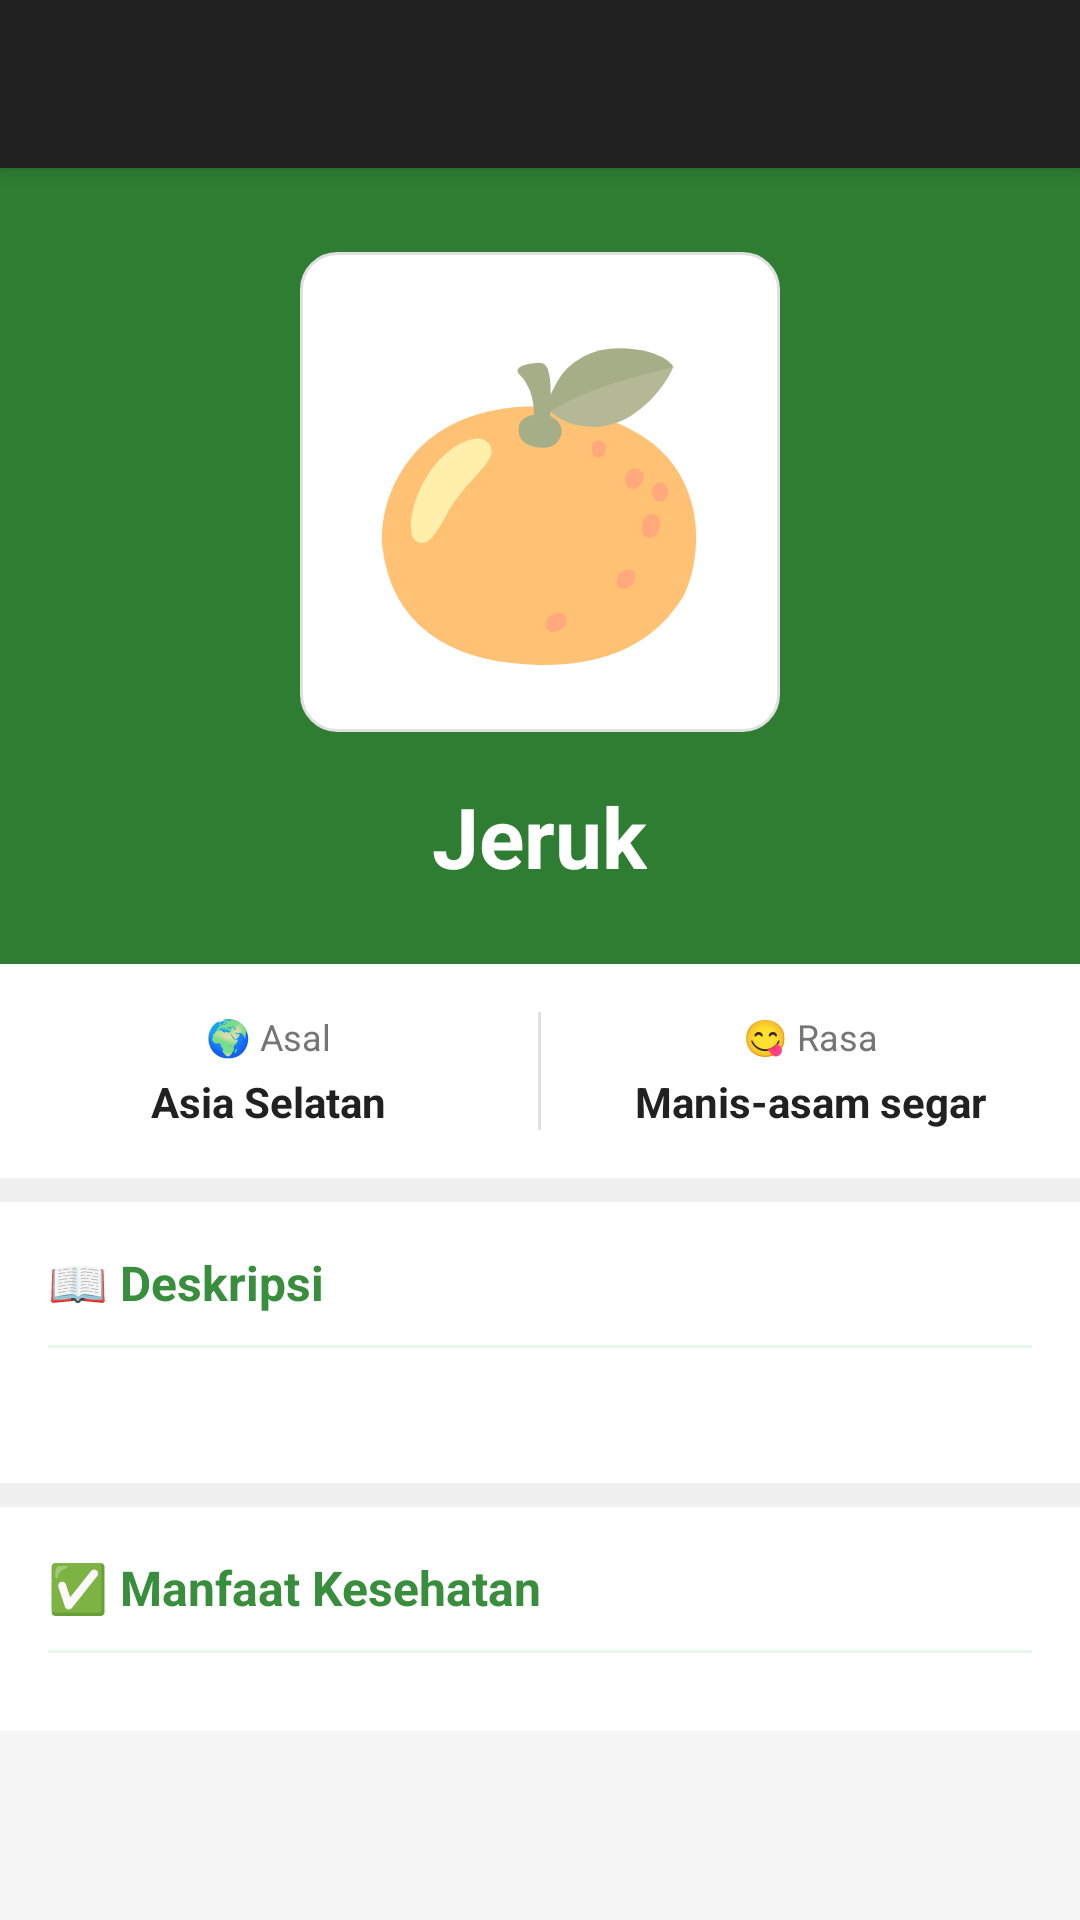

Produce the Android XML layout that renders to this screen, including the resource entries it uses.
<!-- AndroidManifest.xml: application theme Theme.ListBuah -->
<!-- res/layout/activity_detail_buah.xml -->
<?xml version="1.0" encoding="utf-8"?>
<LinearLayout xmlns:android="http://schemas.android.com/apk/res/android"
    android:layout_width="match_parent"
    android:layout_height="match_parent"
    android:orientation="vertical"
    android:background="#F5F5F5">

    
    <androidx.appcompat.widget.Toolbar
        android:id="@+id/toolbarDetail"
        android:layout_width="match_parent"
        android:layout_height="?attr/actionBarSize"
        android:background="#212121"
        android:elevation="4dp"
        android:theme="@style/ThemeOverlay.AppCompat.Dark.ActionBar" />

    
    <ScrollView
        android:layout_width="match_parent"
        android:layout_height="match_parent"
        android:fillViewport="true">

        <LinearLayout
            android:layout_width="match_parent"
            android:layout_height="wrap_content"
            android:orientation="vertical">

            
            <LinearLayout
                android:layout_width="match_parent"
                android:layout_height="wrap_content"
                android:orientation="vertical"
                android:gravity="center"
                android:background="#2E7D32"
                android:paddingTop="28dp"
                android:paddingBottom="24dp">

                
                <FrameLayout
                    android:layout_width="160dp"
                    android:layout_height="160dp"
                    android:background="@drawable/bg_fruit_image_card">

                    <TextView
                        android:id="@+id/tvDetailEmoji"
                        android:layout_width="wrap_content"
                        android:layout_height="wrap_content"
                        android:layout_gravity="center"
                        android:textSize="96sp"
                        android:text="🍊" />
                </FrameLayout>

                
                <TextView
                    android:id="@+id/tvDetailNama"
                    android:layout_width="wrap_content"
                    android:layout_height="wrap_content"
                    android:layout_marginTop="16dp"
                    android:text="Jeruk"
                    android:textSize="28sp"
                    android:textColor="#FFFFFF"
                    android:textStyle="bold" />

            </LinearLayout>

            
            <LinearLayout
                android:layout_width="match_parent"
                android:layout_height="wrap_content"
                android:orientation="horizontal"
                android:background="#FFFFFF"
                android:paddingTop="16dp"
                android:paddingBottom="16dp">

                
                <LinearLayout
                    android:layout_width="0dp"
                    android:layout_height="wrap_content"
                    android:layout_weight="1"
                    android:orientation="vertical"
                    android:gravity="center">

                    <TextView
                        android:layout_width="wrap_content"
                        android:layout_height="wrap_content"
                        android:text="🌍 Asal"
                        android:textSize="12sp"
                        android:textColor="#757575" />

                    <TextView
                        android:id="@+id/tvDetailAsal"
                        android:layout_width="wrap_content"
                        android:layout_height="wrap_content"
                        android:layout_marginTop="4dp"
                        android:text="Asia Selatan"
                        android:textSize="14sp"
                        android:textColor="#212121"
                        android:textStyle="bold"
                        android:gravity="center" />
                </LinearLayout>

                
                <View
                    android:layout_width="1dp"
                    android:layout_height="match_parent"
                    android:minHeight="40dp"
                    android:background="#E0E0E0" />

                
                <LinearLayout
                    android:layout_width="0dp"
                    android:layout_height="wrap_content"
                    android:layout_weight="1"
                    android:orientation="vertical"
                    android:gravity="center">

                    <TextView
                        android:layout_width="wrap_content"
                        android:layout_height="wrap_content"
                        android:text="😋 Rasa"
                        android:textSize="12sp"
                        android:textColor="#757575" />

                    <TextView
                        android:id="@+id/tvDetailRasa"
                        android:layout_width="wrap_content"
                        android:layout_height="wrap_content"
                        android:layout_marginTop="4dp"
                        android:text="Manis-asam segar"
                        android:textSize="14sp"
                        android:textColor="#212121"
                        android:textStyle="bold"
                        android:gravity="center" />
                </LinearLayout>

            </LinearLayout>

            
            <View android:layout_width="match_parent" android:layout_height="8dp" android:background="#F0F0F0" />

            
            <LinearLayout
                android:layout_width="match_parent"
                android:layout_height="wrap_content"
                android:orientation="vertical"
                android:background="#FFFFFF"
                android:padding="16dp">

                <TextView
                    android:layout_width="wrap_content"
                    android:layout_height="wrap_content"
                    android:text="📖 Deskripsi"
                    android:textSize="16sp"
                    android:textColor="#388E3C"
                    android:textStyle="bold"
                    android:layout_marginBottom="10dp" />

                <View
                    android:layout_width="match_parent"
                    android:layout_height="1dp"
                    android:background="#E8F5E9"
                    android:layout_marginBottom="10dp" />

                <TextView
                    android:id="@+id/tvDetailDeskripsi"
                    android:layout_width="match_parent"
                    android:layout_height="wrap_content"
                    android:text=""
                    android:textSize="14sp"
                    android:textColor="#424242"
                    android:lineSpacingMultiplier="1.6" />

            </LinearLayout>

            
            <View android:layout_width="match_parent" android:layout_height="8dp" android:background="#F0F0F0" />

            
            <LinearLayout
                android:layout_width="match_parent"
                android:layout_height="wrap_content"
                android:orientation="vertical"
                android:background="#FFFFFF"
                android:padding="16dp"
                android:paddingBottom="32dp">

                <TextView
                    android:layout_width="wrap_content"
                    android:layout_height="wrap_content"
                    android:text="✅ Manfaat Kesehatan"
                    android:textSize="16sp"
                    android:textColor="#388E3C"
                    android:textStyle="bold"
                    android:layout_marginBottom="10dp" />

                <View
                    android:layout_width="match_parent"
                    android:layout_height="1dp"
                    android:background="#E8F5E9"
                    android:layout_marginBottom="10dp" />

                
                <LinearLayout
                    android:id="@+id/containerManfaat"
                    android:layout_width="match_parent"
                    android:layout_height="wrap_content"
                    android:orientation="vertical" />

            </LinearLayout>

        </LinearLayout>
    </ScrollView>

</LinearLayout>
<!-- resources referenced by this layout -->
<resources>
  <!-- drawable bg_fruit_image_card (drawable) -->
  <?xml version="1.0" encoding="utf-8"?>
  <shape xmlns:android="http://schemas.android.com/apk/res/android"
      android:shape="rectangle">
      <solid android:color="#FFFFFF" />
      <corners android:radius="12dp" />
      <stroke android:width="1dp" android:color="#E0E0E0" />
  </shape>
  <style name="Theme.ListBuah" parent="Theme.MaterialComponents.Light.NoActionBar">
          <item name="colorPrimary">@color/green_dark</item>
          <item name="colorPrimaryVariant">@color/green_medium</item>
          <item name="colorOnPrimary">@color/white</item>
          <item name="colorSecondary">@color/green_medium</item>
          <item name="android:windowBackground">@color/background</item>
          <item name="android:statusBarColor">@color/green_dark</item>
          <item name="android:textColorPrimary">@color/black</item>
          <item name="android:fontFamily">sans-serif</item>
      </style>
  <color name="green_dark">#2E7D32</color>
  <color name="green_medium">#388E3C</color>
  <color name="white">#FFFFFF</color>
  <color name="background">#F5F5F5</color>
  <color name="black">#212121</color>
</resources>
